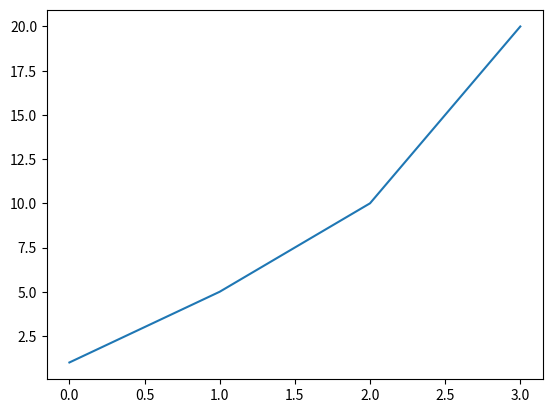

This figure's Python source:
1+5

import matplotlib.pyplot as plt
plt.plot([1,5,10,20])

!pwd

# Aktuellen Ordnerinhalt anzeigen
!ls

# Das Python-Modul Matplotlib mit pip installieren
!pip install matplotlib

